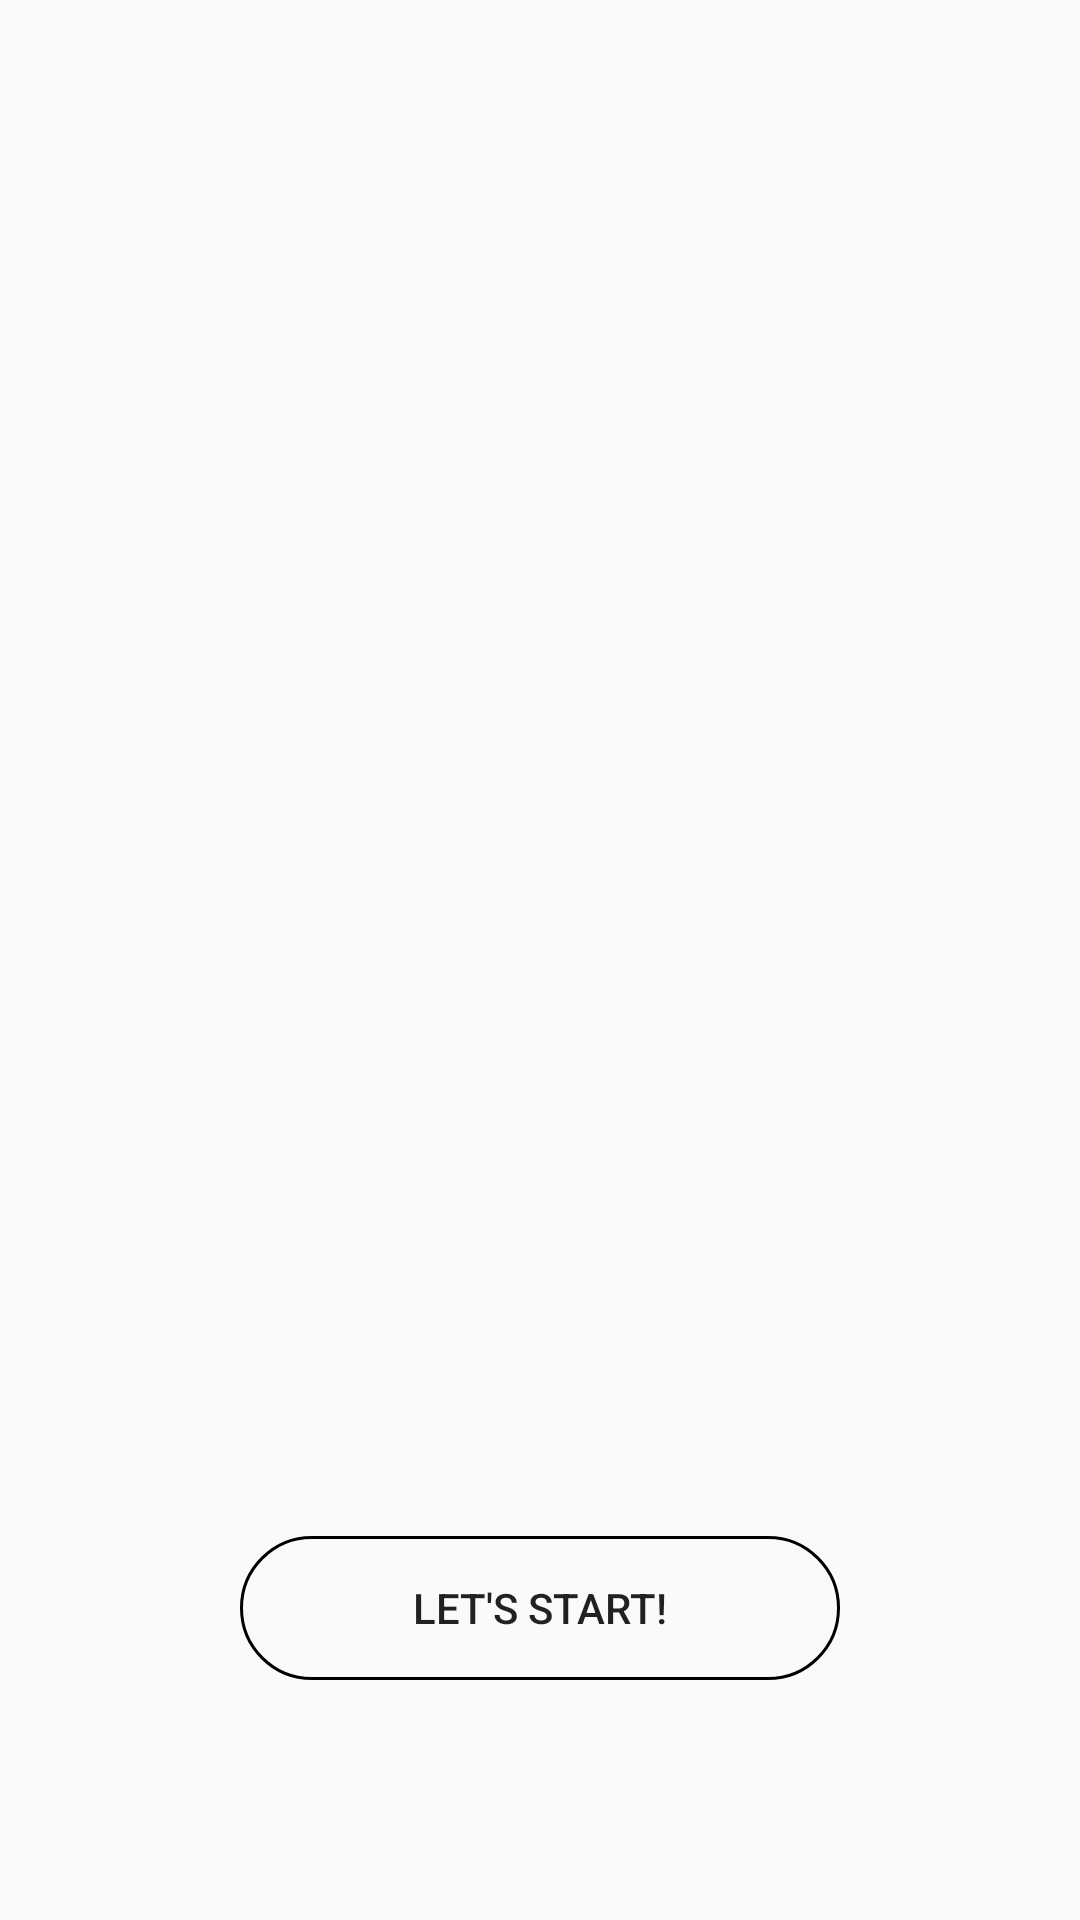

Here is an Android app screen rendered from its layout file. Give the layout XML and the strings, colors and styles it references.
<!-- AndroidManifest.xml: application theme AppTheme -->
<!-- res/layout/activity_guide.xml -->
<?xml version="1.0" encoding="utf-8"?>
<RelativeLayout xmlns:android="http://schemas.android.com/apk/res/android"
    xmlns:tools="http://schemas.android.com/tools"
    android:id="@+id/activity_guide"
    android:layout_width="match_parent"
    android:layout_height="match_parent"
    tools:context="com.wakeup.forever.wakeup.view.activity.GuideActivity">


    <android.support.v4.view.ViewPager
        android:id="@+id/vp_userGuide"
        android:layout_width="match_parent"
        android:layout_height="match_parent"
        >
    </android.support.v4.view.ViewPager>


    <Button
        android:id="@+id/btn_start"
        android:layout_width="wrap_content"
        android:layout_height="wrap_content"
        android:text="Let's Start!"
        android:background="@drawable/shape_circle_button"
        android:gravity="center"
        android:textColor="@color/grayBlue"
        android:layout_centerHorizontal="true"
        android:layout_marginBottom="80dp"
        android:layout_alignParentBottom="true"
        />

    <LinearLayout
        android:id="@+id/ll_guideCircle"
        android:layout_width="150dp"
        android:layout_height="30dp"
        android:layout_alignParentBottom="true"
        android:layout_centerHorizontal="true"
        android:layout_marginBottom="20dp"
        android:gravity="center"

        android:orientation="horizontal"></LinearLayout>

</RelativeLayout>
<!-- resources referenced by this layout -->
<resources>
  <!-- drawable shape_circle_button (drawable-xxhdpi) -->
  <?xml version="1.0" encoding="utf-8"?>
  <shape xmlns:android="http://schemas.android.com/apk/res/android"
      android:shape="rectangle" >
      <corners android:radius="25dp"></corners>
      <stroke android:width="1dp" android:color="@color/grayBlue"/>
      <size android:width="200dp" />
  </shape>
  <style name="AppTheme" parent="Theme.AppCompat.Light.DarkActionBar">
          
          <item name="colorPrimary">@color/colorPrimary</item>
          <item name="colorPrimaryDark">@color/colorPrimaryDark</item>
          <item name="colorAccent">@color/colorAccent</item>
      </style>
  <color name="colorPrimary">#3F51B5</color>
  <color name="colorPrimaryDark">#303F9F</color>
  <color name="colorAccent">#FF4081</color>
</resources>
